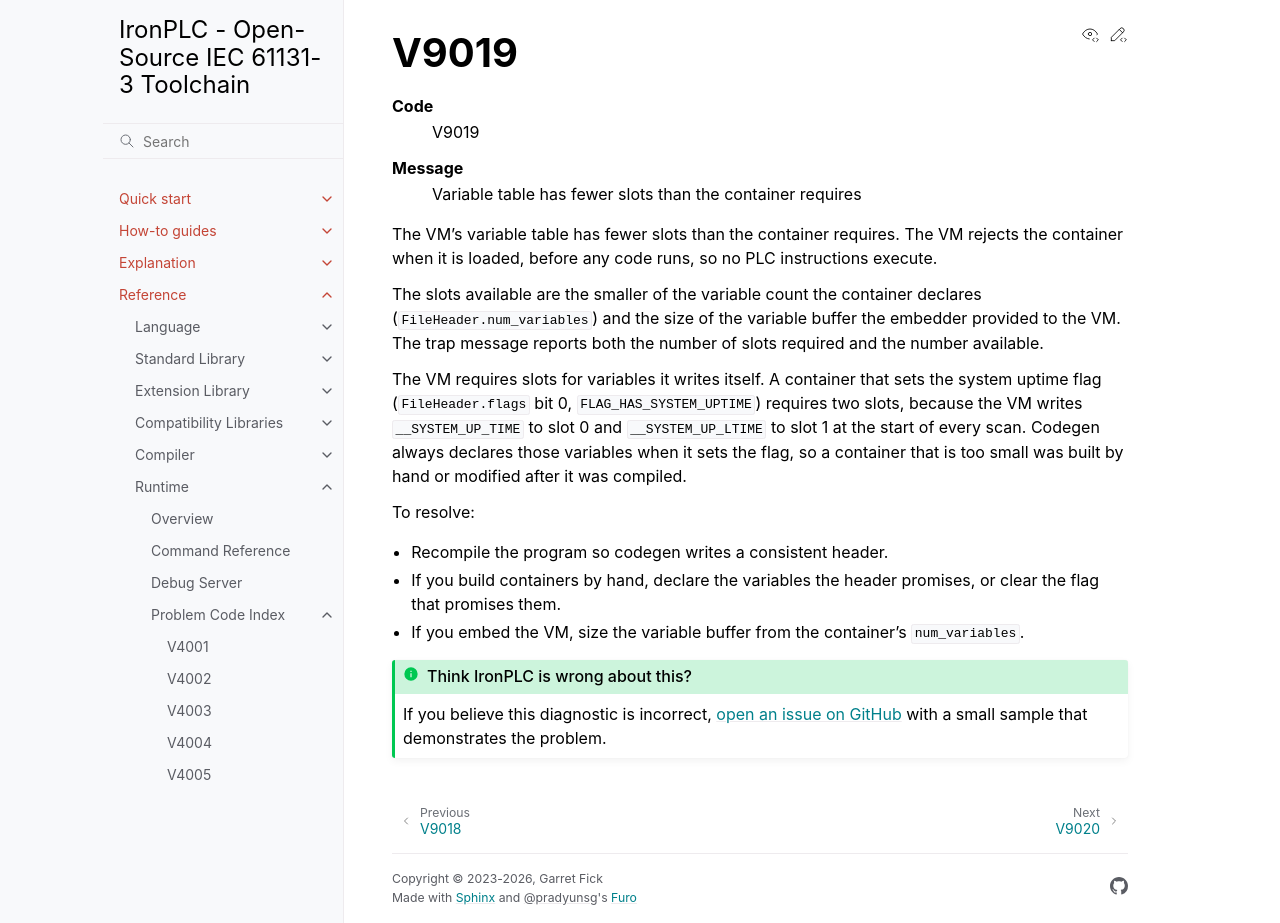

repository: ironplc/ironplc · page: reference/runtime/problems/V9019.html · generator: sphinx

=====
V9019
=====

.. problem-summary:: V9019

The VM's variable table has fewer slots than the container requires. The
VM rejects the container when it is loaded, before any code runs, so no
PLC instructions execute.

The slots available are the smaller of the variable count the container
declares (``FileHeader.num_variables``) and the size of the variable buffer
the embedder provided to the VM. The trap message reports both the number
of slots required and the number available.

The VM requires slots for variables it writes itself. A container that sets
the system uptime flag (``FileHeader.flags`` bit 0,
``FLAG_HAS_SYSTEM_UPTIME``) requires two slots, because the VM writes
``__SYSTEM_UP_TIME`` to slot 0 and ``__SYSTEM_UP_LTIME`` to slot 1 at the
start of every scan. Codegen always declares those variables when it sets
the flag, so a container that is too small was built by hand or modified
after it was compiled.

To resolve:

* Recompile the program so codegen writes a consistent header.
* If you build containers by hand, declare the variables the header
  promises, or clear the flag that promises them.
* If you embed the VM, size the variable buffer from the container's
  ``num_variables``.
